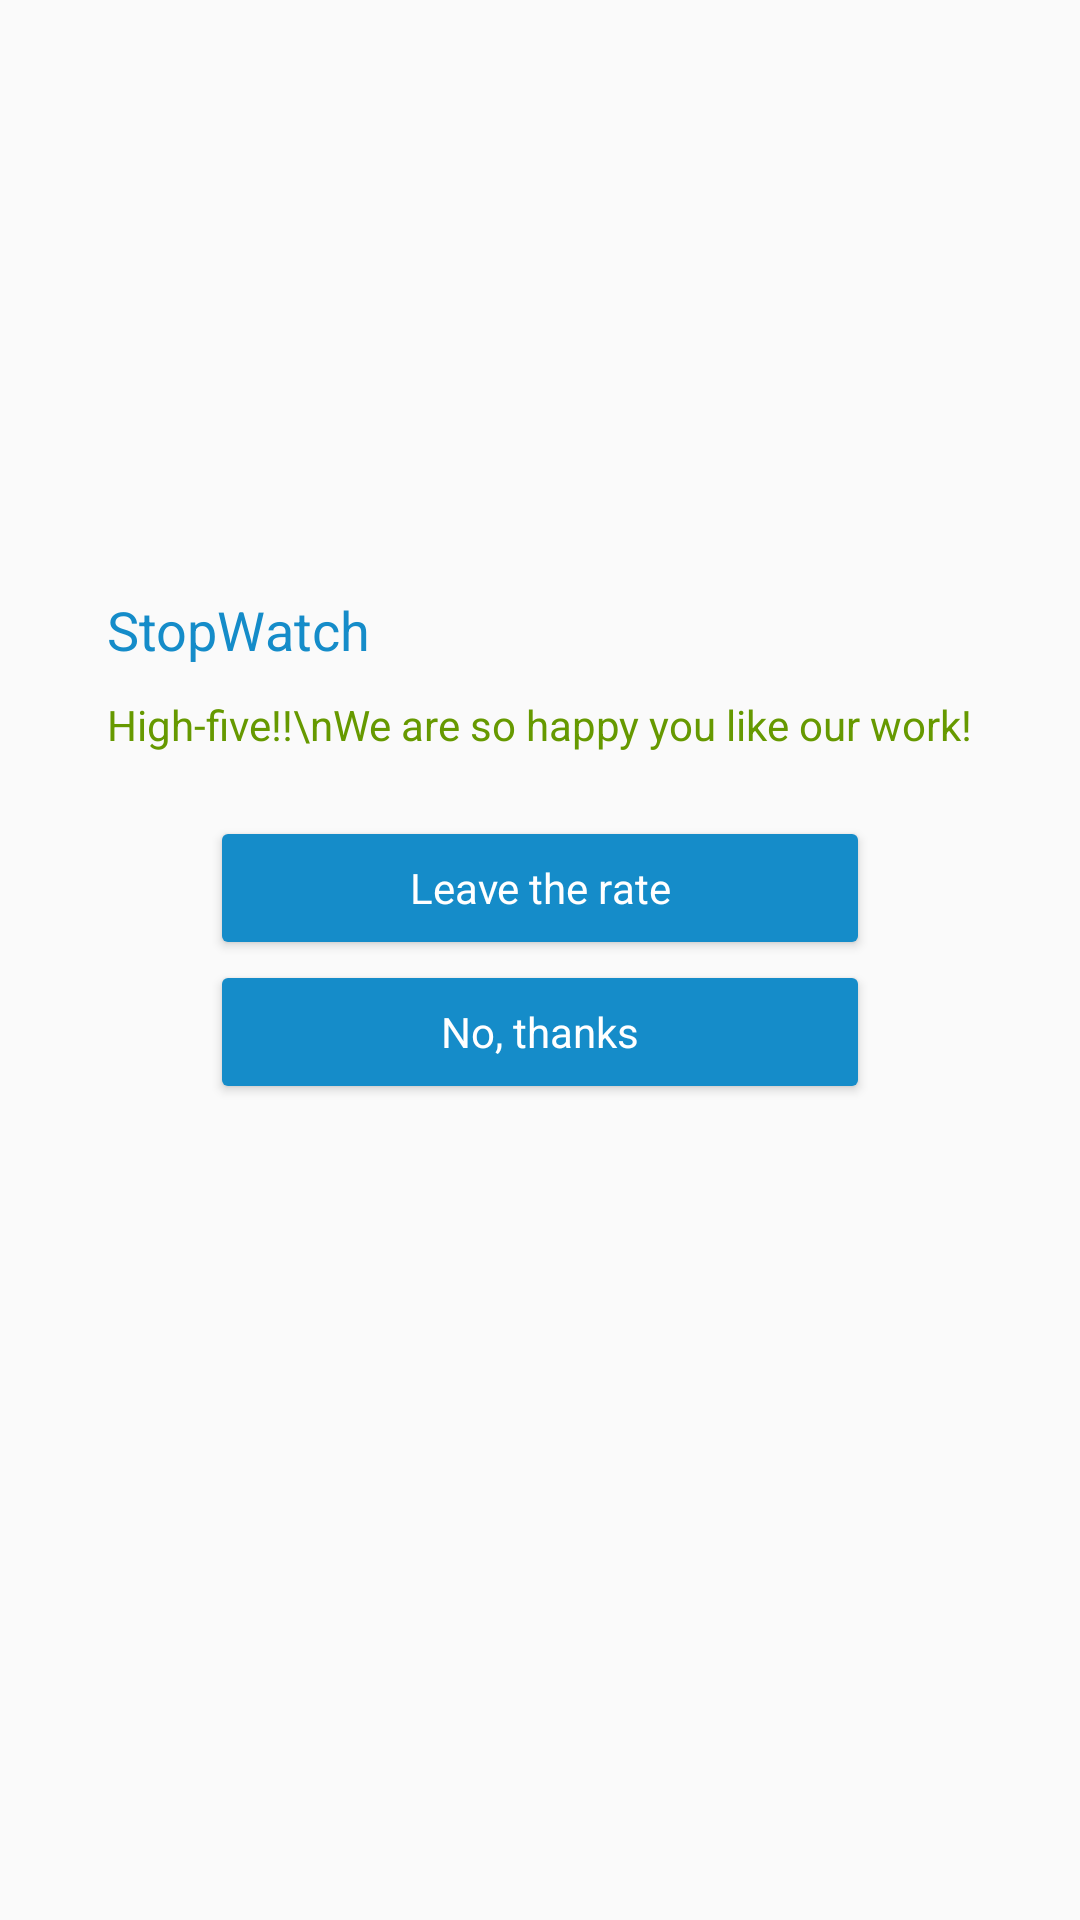

Reconstruct the res/layout file that produces this screen, plus the resources it refers to.
<!-- AndroidManifest.xml: application theme AppTheme -->
<!-- res/layout/rate_layout_happy.xml -->
<?xml version="1.0" encoding="utf-8"?>
<RelativeLayout xmlns:android="http://schemas.android.com/apk/res/android"
              android:orientation="vertical"
              android:layout_width="match_parent"
              android:layout_height="match_parent">

    <LinearLayout
        android:id="@+id/linearLayout"
        android:layout_width="match_parent"
        android:layout_height="wrap_content"
        android:layout_centerHorizontal="true"
        android:layout_centerVertical="true"
        android:orientation="vertical"
        android:paddingEnd="70dp"
        android:paddingStart="70dp">

        <Button
            android:id="@+id/button5"
            style="@style/Widget.AppCompat.Button.Colored"
            android:layout_width="match_parent"
            android:layout_height="wrap_content"
            android:layout_weight="1"
            android:drawableEnd="@drawable/ic_star"
            android:drawableStart="@drawable/ic_star"
            android:onClick="rateClick"
            android:text="Leave the rate"
            android:textAppearance="@style/TextAppearance.AppCompat"
            android:textColor="@color/white"/>

        <Button
            style="@style/Widget.AppCompat.Button.Colored"
            android:layout_width="match_parent"
            android:layout_height="wrap_content"
            android:layout_weight="1"
            android:onClick="closeClick"
            android:text="No, thanks"
            android:textAppearance="@style/TextAppearance.AppCompat"
            android:textColor="@color/white"/>
    </LinearLayout>

    <TextView
        android:id="@+id/textView6"
        android:layout_width="wrap_content"
        android:layout_height="wrap_content"
        android:layout_above="@+id/linearLayout"
        android:layout_centerHorizontal="true"
        android:layout_marginBottom="21dp"
        android:text="High-five!!\nWe are so happy you like our work!"
        android:textAlignment="viewStart"
        android:textColor="@android:color/holo_green_dark"/>

    <TextView
        android:id="@+id/textView7"
        android:layout_width="wrap_content"
        android:layout_height="wrap_content"
        android:layout_marginBottom="10dp"
        android:text="@string/app_name"
        android:textAppearance="@style/TextAppearance.AppCompat.Medium"
        android:textColor="?colorPrimaryDark"
        android:layout_above="@+id/textView6"
        android:layout_alignStart="@+id/textView6"/>

</RelativeLayout>
<!-- resources referenced by this layout -->
<resources>
  <color name="white">#ffffff</color>
  <string name="app_name">StopWatch</string>
  <style name="AppTheme" parent="Theme.AppCompat.Light.NoActionBar">
          
          <item name="colorPrimary">@color/colorPrimary</item>
          <item name="colorPrimaryDark">@color/colorPrimary</item>
          <item name="colorAccent">@color/colorPrimary</item>
          <item name="android:navigationBarColor">@color/colorPrimary</item>
          <item name="background_color">@color/background_color</item>
          <item name="background_color_blurr">@color/background_color_blurr</item>
          <item name="numbers_color">@color/black</item>
          <item name="settings_background">@color/colorPrimaryLight</item>
      </style>
  <color name="colorPrimary">#158cc9</color>
  <color name="background_color">#e3e3e3</color>
  <color name="background_color_blurr">#dae3e3e3</color>
  <color name="black">#000000</color>
  <color name="colorPrimaryLight">#64bce9</color>
</resources>
